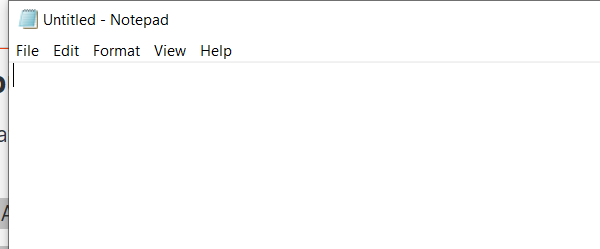
Task: Asks the user for the text to be typed.
Asks the user for the title under which the file should be saved.
Opens Notepad.
Types the user’s text.
Changes the font style to bold and its size to 16.
Navigates to Save as to save the file with the user’s title.
Closes Notepad
Workflow: Main

Step 1: On Element Notepad appear on the element in window 'Untitled - Notepad' (notepad.exe)

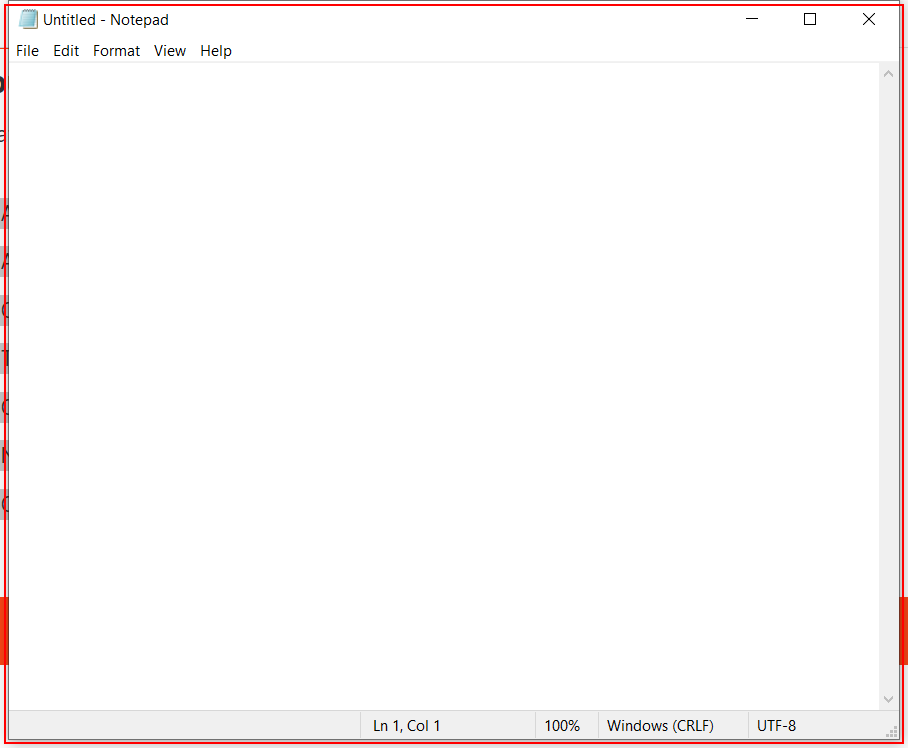
Step 2: type "User Input text" into the element in window 'Untitled - Notepad' (notepad.exe)

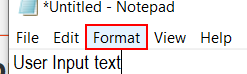
Step 3: click on the menu item 'Format' in window '*Untitled - Notepad' (notepad.exe)

Step 4: click (notepad.exe) (no picture)

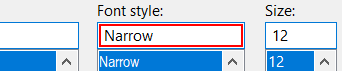
Step 5: type "Bold" in window 'Font' (notepad.exe)

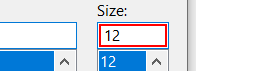
Step 6: type "16" in window 'Font' (notepad.exe)

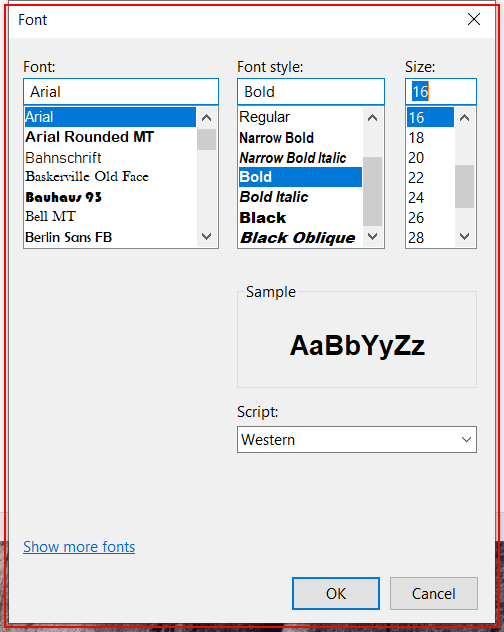
Step 7: type a value into the dialog in window 'Font' (notepad.exe)